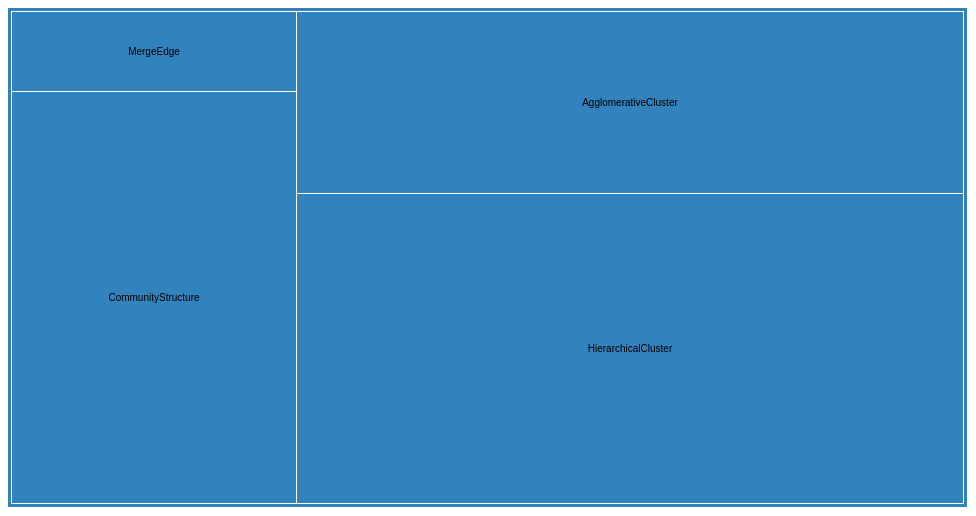
D3 v3 page, settled after 360 driven frames (6 s of simulated time); the page loaded 1 data file(s).


var width = 960,
    height = 500,
    color = d3.scale.category20c();

var treemap = d3.layout.treemap()
    .padding(4)
    .size([width, height])
    .value(function(d) { return d.size; });

var svg = d3.select("body").append("svg")
    .attr("width", width)
    .attr("height", height)
  .append("g")
    .attr("transform", "translate(-.5,-.5)");

d3.json("flare.json", function(error, json) {
  if (error) throw error;

  var cell = svg.data([json]).selectAll("g")
      .data(treemap.nodes)
    .enter().append("g")
      .attr("class", "cell")
      .attr("transform", function(d) { return "translate(" + d.x + "," + d.y + ")"; });

  cell.append("rect")
      .attr("width", function(d) { return d.dx; })
      .attr("height", function(d) { return d.dy; })
      .style("fill", function(d) { return d.children ? color(d.name) : null; });

  cell.append("text")
      .attr("x", function(d) { return d.dx / 2; })
      .attr("y", function(d) { return d.dy / 2; })
      .attr("dy", ".35em")
      .attr("text-anchor", "middle")
      .text(function(d) { return d.children ? null : d.name; });
});



### data: flare.json
{
 "name": "flare",
 "children": [
  {
   "name": "AgglomerativeCluster",
   "size": 3938
  },
  {
   "name": "CommunityStructure",
   "size": 3812
  },
  {
   "name": "HierarchicalCluster",
   "size": 6714
  },
  {
   "name": "MergeEdge",
   "size": 743
  }
 ]
}